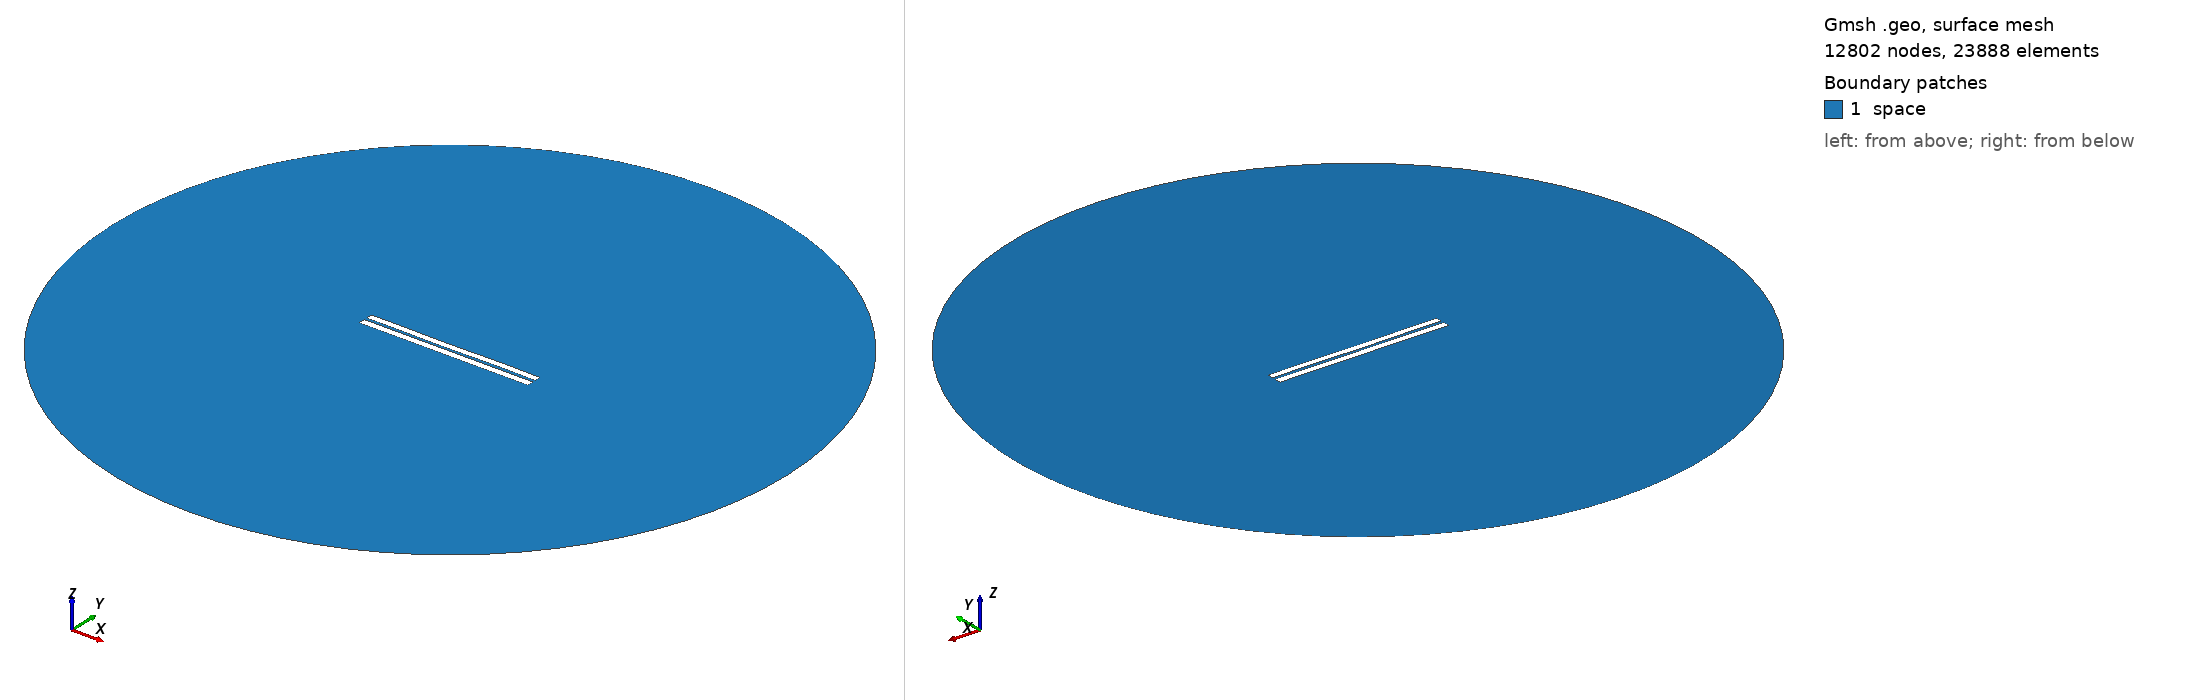

Gmsh geometry script, surface-meshed: 12802 nodes, 23888 surface elements. Boundary patches (legend numbers): 1 space. Left view from above one corner, right view from below the opposite corner. Legend entries are the model's physical surfaces. The drawing asked Gmsh for element sizes between 1% and 20% of the model's largest extent; the script's own settings can give other sizes.

=== 3409.geo (drawn) ===
//---------------------------------------
// Geometry kernel
//---------------------------------------

SetFactory("OpenCASCADE");



//---------------------------------------
// Parameters of the geometry
//---------------------------------------

// Overetch of the upper plate
overetch = 0.125;

// Distance between the plates
distance = 1.5;

// Discretization over the x axis (for the deformation)
nx = 50; 

// Length of the plate
L = 100 - overetch; 

// Number of modes
n = 4; 

// 1st mode coefficient
coeff(1) = 0.0;
beta(1) = 0.596864 * 3.1415926535 / L;

// 2nd mode coefficient
coeff(2) = -0.075;
beta(2) = 1.49418 * 3.1415926535 / L;

// 3rd mode coefficient
coeff(3) = -0.075;
beta(3) = 2.50025 * 3.1415926535 / L;

// 4th mode coefficient
coeff(4) = 0.07499999999999998;
beta(4) = 3.49999 * 3.1415926535 / L;



//---------------------------------------
// Upper plate (deformed rectangle)
//---------------------------------------

// Coordiantes of the upper plate
xmin = -50;
xmax = 50 - overetch;

// Height of the upper plate
yheight = 4 - 2 * overetch;

// Indexes of the points
UpperID[] = {};
LowerID[] = {};
LeftID[] = {};
RightID[] = {};

// Point index
p = 1;

// Horizontal edges
For i In {1:nx}
    x = xmin + (i-1)*(xmax - xmin)/(nx-1);

    y_bottom = distance / 2 + overetch;
    For j In {1:n}
        C = (Cosh(beta(j)*L) + Cos(beta(j)*L)) / (Sinh(beta(j)*L) + Sin(beta(j)*L));
        y_bottom  = y_bottom + coeff(j) * (Cosh(beta(j)*(x+50)) - Cos(beta(j)*(x+50)) - C * (Sinh(beta(j)*(x+50)) - Sin(beta(j)*(x+50))));
    EndFor

    y_top = y_bottom + yheight;

    Point(p) = {x, y_top, 0, 1.0};
    UpperID[i] = p;
    p = p + 1;

    Point(p) = {x, y_bottom, 0, 1.0};
    LowerID[i] = p;
    p = p + 1;
EndFor

// Create point lists
UpperPts[] = {}; LowerPts[] = {};
For i In {1:nx}
  UpperPts[] += {UpperID[i]};
  LowerPts[] += {LowerID[i]};
EndFor

// Build splines
Spline(1) = {UpperPts[]};
Spline(2) = {LowerPts[]};
Line(3) = {LowerPts[nx-1], UpperPts[nx-1]};
Line(4) = {LowerPts[0], UpperPts[0]};

// Build the plane surface
Curve Loop(1) = {2, 3, -1, -4};
Plane Surface(1) = {1};



//---------------------------------------
// Lower plate (rectangle)
//---------------------------------------

// Vertices
Point(1001) = {-50, -1, 0, 1.0};
Point(1002) = { 50, -1, 0, 1.0};
Point(1003) = { 50,  -5, 0, 1.0};
Point(1004) = {-50,  -5, 0, 1.0};

// Edges
Line(5) = {1001, 1002};
Line(6) = {1002, 1003};
Line(7) = {1003, 1004};
Line(8) = {1004, 1001};

// Plane surface
Line Loop(2) = {5, 6, 7, 8};
Plane Surface(2) = {2}; 



//---------------------------------------
// Outer (fictious) boundary
//---------------------------------------

// Points
Point(1005) = {0, 0, 0};       // Center
Point(1006) = {200, 0, 0};     // Start point
Point(1007) = {0, 200, 0};     // 90 degrees
Point(1008) = {-200, 0, 0};    // 180 degrees
Point(1009) = {0, -200, 0};    // 270 degrees

// Circle arcs (each needs start, center, end)
Circle(9) = {1006, 1005, 1007};
Circle(10) = {1007, 1005, 1008};
Circle(11) = {1008, 1005, 1009};
Circle(12) = {1009, 1005, 1006};

// Plane surface for the entire domain
Curve Loop(3) = {9, 10, 11, 12};
Surface(3) = {3};

// Subtract the plates from the whole domain to obtain the actual domain where we want to solve the equations
BooleanDifference{ Surface{3}; Delete; }{ Surface{1}; Surface{2}; Delete; }




//---------------------------------------
// Transfinite Lines/Curves
//---------------------------------------

// Set the number of points on the boundaries
r = 7;

// Plates
Transfinite Curve {1, 2} = 50*r Using Progression 1;
Transfinite Curve {3, 4} = 2*r Using Progression 1;
Transfinite Line {5, 7} = 50*r Using Progression 1;
Transfinite Line {6, 8} = 2*r Using Progression 1;

// Outer boundary
Transfinite Line {9, 10, 11, 12} = 20 Using Progression 1;



//---------------------------------------
// Physical groups
//---------------------------------------                

// Physical curves (boundaries)
Physical Line("force_segment", 10) = {2};
Physical Line("upper_plate", 11) = {1, 3, 4};
Physical Line("lower_plate", 12) = {5, 6, 7, 8};
Physical Line("boundary", 20) = {9, 10, 11, 12};

// Physical Surfaces
Physical Surface("space", 30) = {3};



//---------------------------------------
// 6. Generate the Mesh
//---------------------------------------

// 2D mesh generation
Mesh 2;
